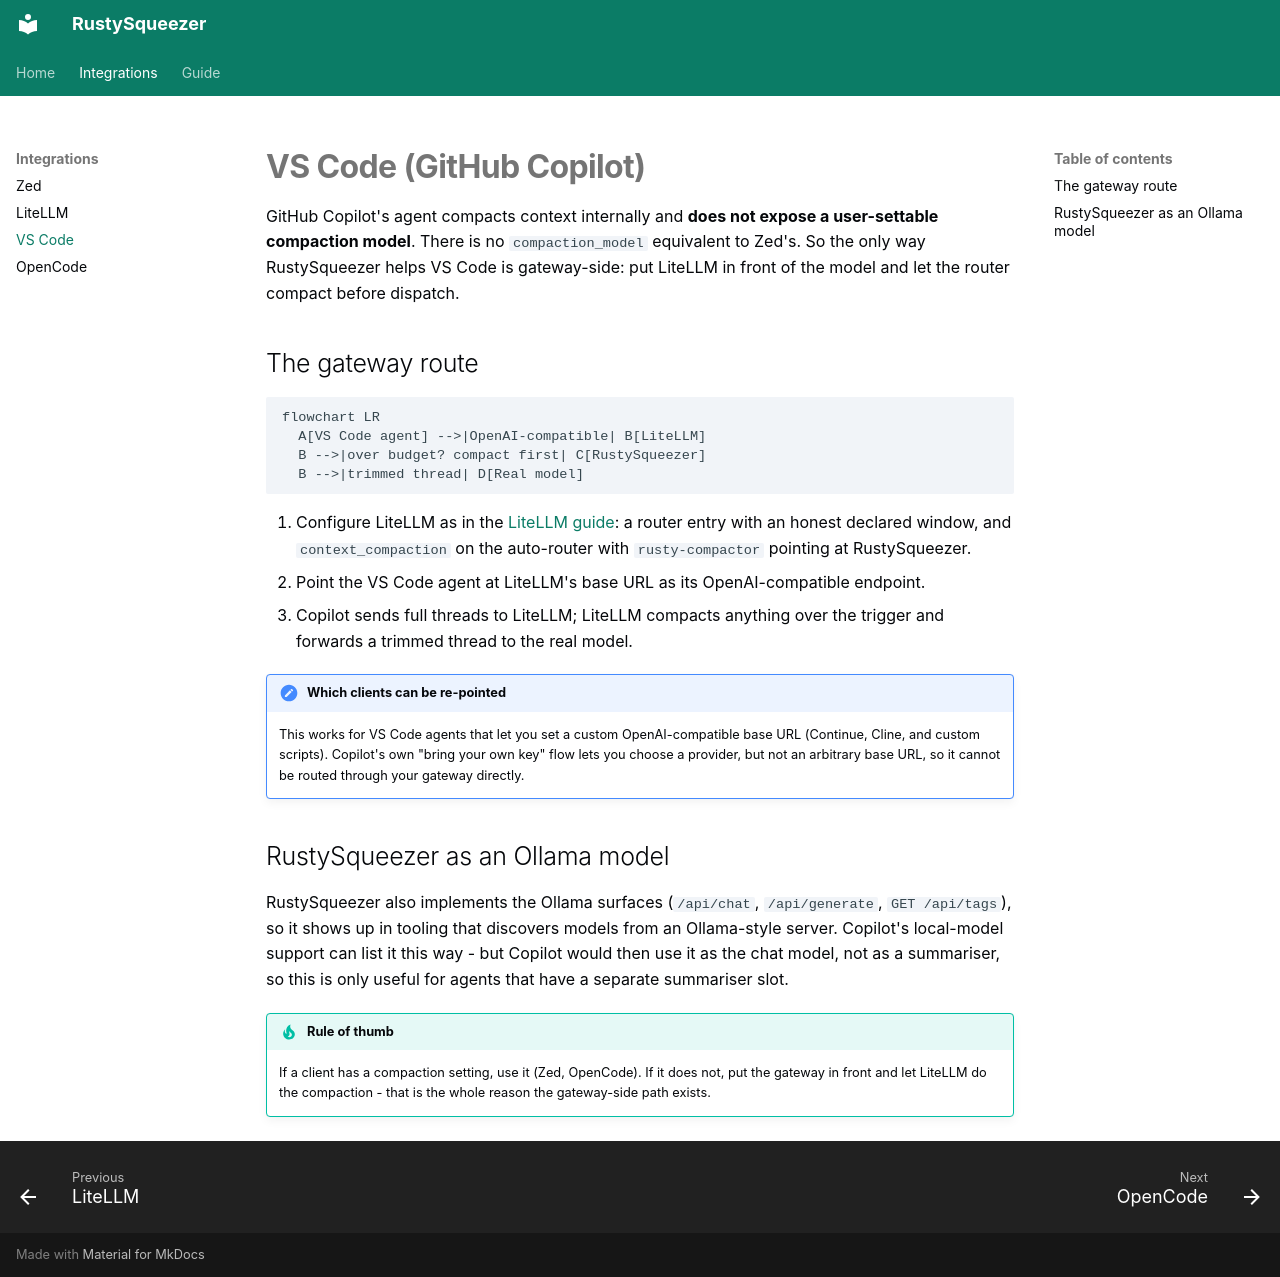

repository: handtrixx/RustySqueezer · page: integrations/vscode/index.html · generator: mkdocs

---
title: VS Code
description: Copilot has no compaction setting, so compaction has to happen at the gateway.
---

# VS Code (GitHub Copilot)

GitHub Copilot's agent compacts context internally and **does not expose a
user-settable compaction model**. There is no `compaction_model` equivalent to
Zed's. So the only way RustySqueezer helps VS Code is gateway-side: put
LiteLLM in front of the model and let the router compact before dispatch.

## The gateway route

```mermaid
flowchart LR
  A[VS Code agent] -->|OpenAI-compatible| B[LiteLLM]
  B -->|over budget? compact first| C[RustySqueezer]
  B -->|trimmed thread| D[Real model]
```

1. Configure LiteLLM as in the [LiteLLM guide](litellm.md): a router entry with
   an honest declared window, and `context_compaction` on the auto-router with
   `rusty-compactor` pointing at RustySqueezer.
2. Point the VS Code agent at LiteLLM's base URL as its OpenAI-compatible
   endpoint.
3. Copilot sends full threads to LiteLLM; LiteLLM compacts anything over the
   trigger and forwards a trimmed thread to the real model.

!!! note "Which clients can be re-pointed"
    This works for VS Code agents that let you set a custom OpenAI-compatible
    base URL (Continue, Cline, and custom scripts). Copilot's own "bring your
    own key" flow lets you choose a provider, but not an arbitrary base URL, so
    it cannot be routed through your gateway directly.

## RustySqueezer as an Ollama model

RustySqueezer also implements the Ollama surfaces (`/api/chat`,
`/api/generate`, `GET /api/tags`), so it shows up in tooling that discovers
models from an Ollama-style server. Copilot's local-model support can list it
this way - but Copilot would then use it as the chat model, not as a
summariser, so this is only useful for agents that have a separate
summariser slot.

!!! tip "Rule of thumb"
    If a client has a compaction setting, use it (Zed, OpenCode). If it does
    not, put the gateway in front and let LiteLLM do the compaction - that is
    the whole reason the gateway-side path exists.
